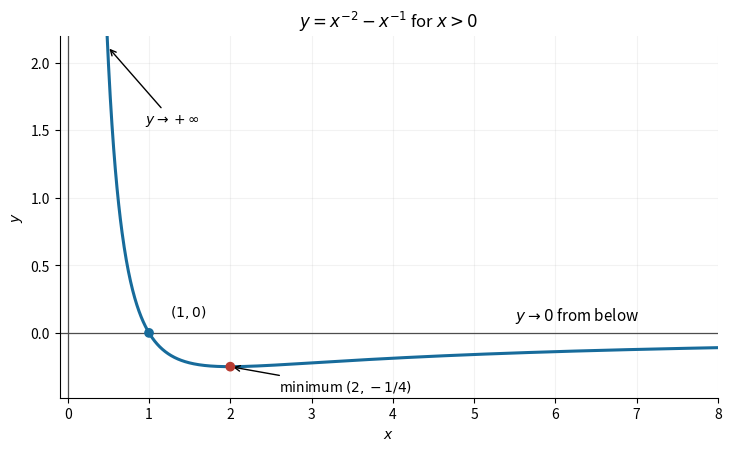

The script that saved this image: (Note: this script raises an exception after producing the figure.)
"""Original Q8 sketch; Python 3.14, NumPy and Matplotlib (root pyproject.toml).

Write the PNG basename in the current working directory.
"""
from pathlib import Path

import matplotlib
matplotlib.use("Agg")
import matplotlib.pyplot as plt
import numpy as np


def main():
    fig, ax = plt.subplots(figsize=(7.2, 4.4), layout="constrained")
    fig.set_facecolor("white")
    x = np.linspace(0.2, 8.0, 1500)
    ax.plot(x, x**-2 - x**-1, color="#176b9b", lw=2.2)
    ax.axhline(0, color="0.3", lw=0.9)
    ax.axvline(0, color="0.3", lw=0.9)
    ax.scatter([1, 2], [0, -0.25], color=["#176b9b", "#b83c32"], zorder=5)
    ax.annotate("$(1,0)$", (1, 0), xytext=(15, 12), textcoords="offset points")
    ax.annotate("minimum $(2,-1/4)$", (2, -0.25), xytext=(35, -18),
                textcoords="offset points", arrowprops={"arrowstyle": "->"})
    ax.annotate("$y\\to+\\infty$", (0.49, 2.12), xytext=(0.95, 1.55),
                arrowprops={"arrowstyle": "->"})
    ax.text(5.5, 0.09, "$y\\to0$ from below", fontsize=11)
    ax.set(xlim=(-0.1, 8.0), ylim=(-0.48, 2.2), xlabel="$x$", ylabel="$y$",
           title="$y=x^{-2}-x^{-1}$ for $x>0$")
    ax.grid(alpha=0.16)
    ax.spines[["top", "right"]].set_visible(False)
    fig.savefig(Path(__file__).with_suffix(".png").name, dpi=150, facecolor="white")
    plt.close(fig)


if __name__ == "__main__":
    main()
